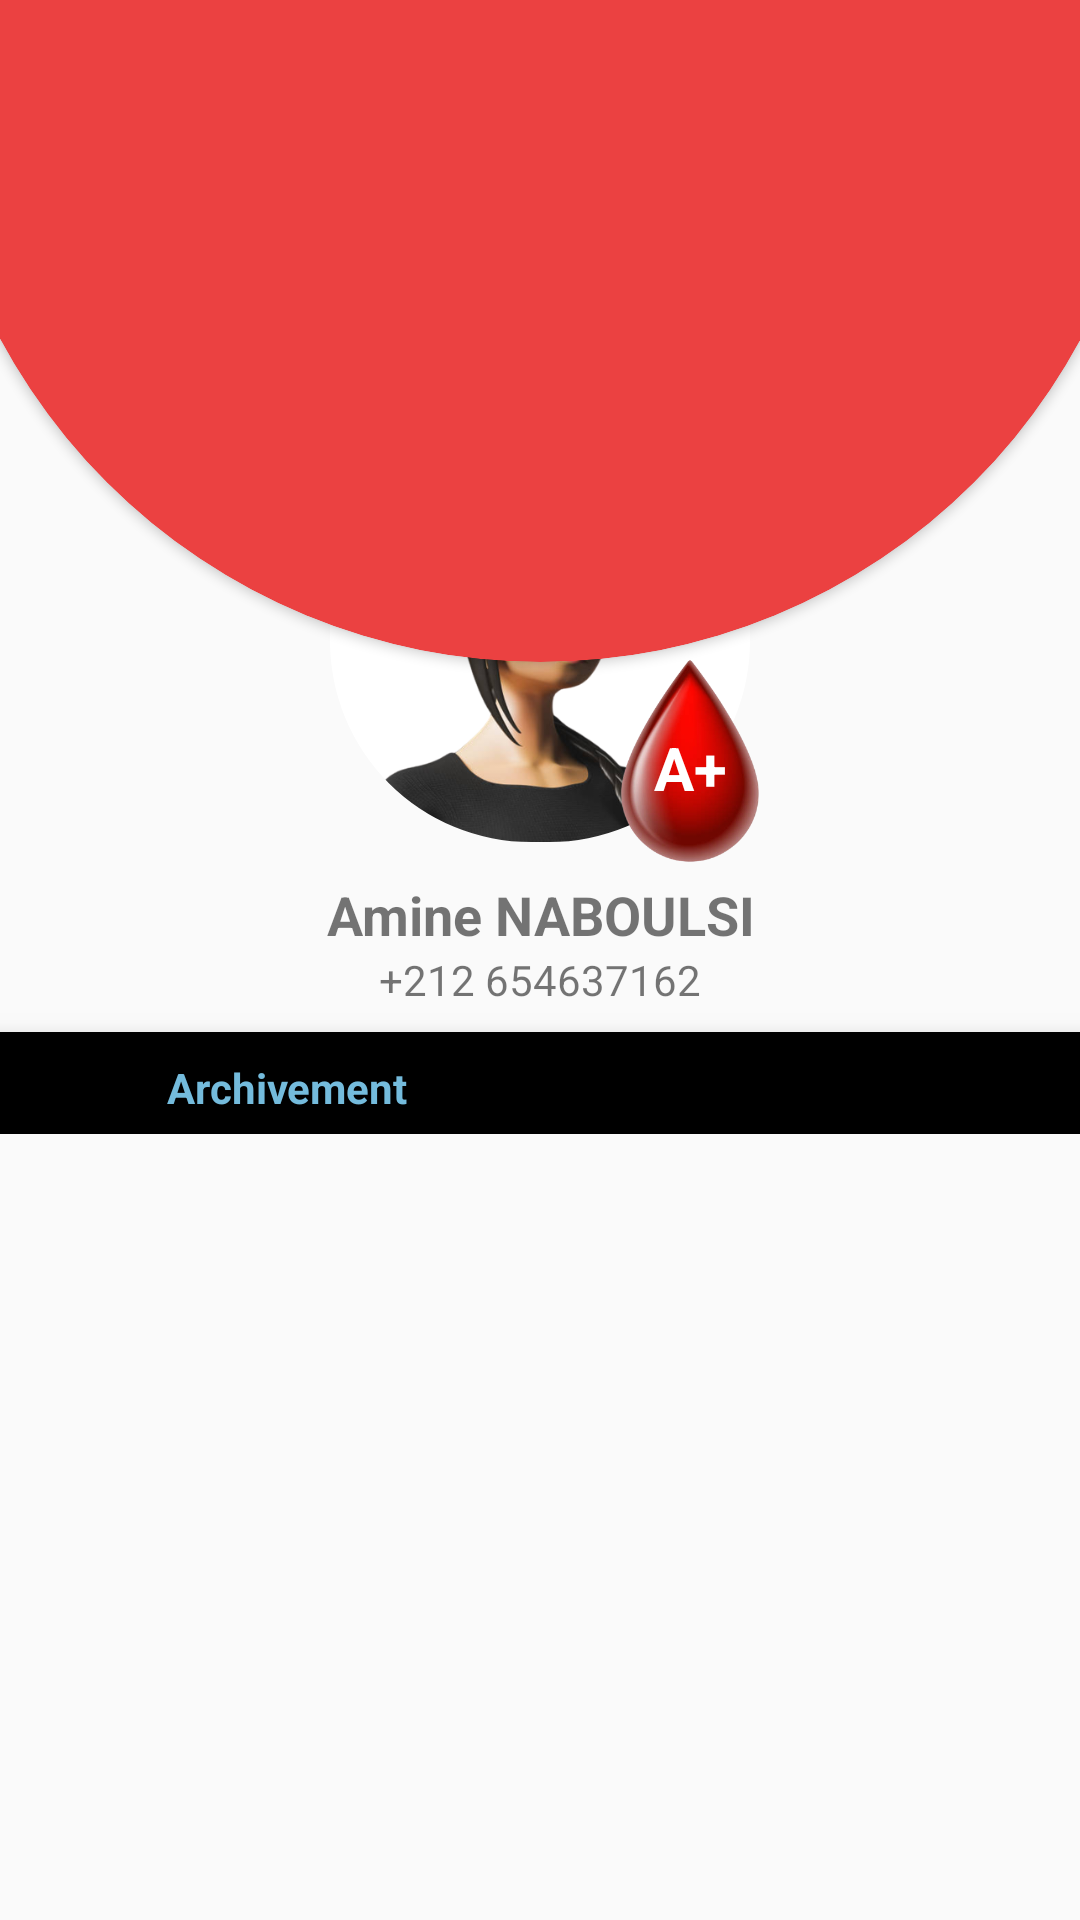

Android layout source for this screen:
<!-- AndroidManifest.xml: application theme Theme.BloodHelp -->
<!-- res/layout/fragment_profile.xml -->
<?xml version="1.0" encoding="utf-8"?>
<FrameLayout xmlns:android="http://schemas.android.com/apk/res/android"
    xmlns:tools="http://schemas.android.com/tools"
    android:layout_width="match_parent"
    android:layout_height="match_parent"
    xmlns:app="http://schemas.android.com/apk/res-auto"
    tools:context=".ProfileFragment">

    <ScrollView
        android:layout_width="match_parent"
        android:layout_height="match_parent">

    <androidx.constraintlayout.widget.ConstraintLayout
        android:layout_width="match_parent"
        android:layout_height="match_parent">

        <androidx.cardview.widget.CardView
            android:id="@+id/cardView"
            android:layout_width="match_parent"
            android:layout_height="420dp"
            android:layout_marginStart="-25dp"
            android:layout_marginTop="-200dp"
            android:layout_marginEnd="-25dp"
            android:backgroundTint="#EB4141"
            android:elevation="12dp"
            app:cardCornerRadius="220dp"
            app:layout_constraintEnd_toEndOf="parent"
            app:layout_constraintStart_toStartOf="parent"
            app:layout_constraintTop_toTopOf="parent" />

        <com.google.android.material.imageview.ShapeableImageView
            android:id="@+id/shapeableImageView"
            android:layout_width="140dp"
            android:layout_height="140dp"
            android:layout_marginTop="-80dp"
            android:background="@color/white"
            android:src="@drawable/img2"
            app:layout_constraintEnd_toEndOf="parent"
            app:layout_constraintStart_toStartOf="parent"
            app:layout_constraintTop_toBottomOf="@+id/cardView"
            app:shapeAppearanceOverlay="@style/imgcercle" />

        <TextView
            android:id="@+id/textView"
            android:layout_width="match_parent"
            android:layout_height="wrap_content"
            android:layout_marginTop="12dp"
            android:gravity="center"
            android:text="Amine NABOULSI"
            android:textSize="18dp"
            android:textStyle="bold"
            app:layout_constraintTop_toBottomOf="@+id/shapeableImageView" />

        <TextView
            android:id="@+id/textView2"
            android:layout_width="match_parent"
            android:layout_height="wrap_content"
            android:gravity="center"
            android:text="+212 654637162"
            app:layout_constraintEnd_toEndOf="parent"
            app:layout_constraintStart_toStartOf="parent"
            app:layout_constraintTop_toBottomOf="@+id/textView" />

        <ImageView
            android:id="@+id/imageView"
            android:layout_width="100dp"
            android:layout_height="100dp"
            android:layout_marginStart="100dp"
            android:layout_marginTop="90dp"
            android:src="@drawable/blood"
            app:layout_constraintBottom_toBottomOf="@+id/shapeableImageView"
            app:layout_constraintEnd_toEndOf="@+id/shapeableImageView"
            app:layout_constraintStart_toStartOf="@+id/shapeableImageView"
            app:layout_constraintTop_toTopOf="@+id/shapeableImageView">

        </ImageView>

        <TextView
            android:id="@+id/textView3"
            android:layout_width="wrap_content"
            android:layout_height="wrap_content"
            android:text="A+"
            android:textColor="@color/white"
            android:textSize="20dp"
            android:textStyle="bold"
            app:layout_constraintBottom_toBottomOf="@+id/imageView"
            app:layout_constraintEnd_toEndOf="@+id/imageView"
            app:layout_constraintStart_toStartOf="@+id/imageView"
            app:layout_constraintTop_toTopOf="@+id/imageView" />

        <com.google.android.material.bottomnavigation.BottomNavigationView
            android:id="@+id/bottomnavigation"
            android:layout_width="match_parent"
            android:layout_height="34dp"
            android:layout_marginTop="8dp"
            android:background="@drawable/cornerslayoutt"
            android:elevation="0dp"
            android:theme="@style/color_arch_acti"
            app:labelVisibilityMode="auto"
            app:layout_constraintTop_toBottomOf="@+id/textView2"
            app:menu="@menu/menu1"
            tools:layout_editor_absoluteX="49dp" />

        <FrameLayout
            android:id="@+id/body_"
            android:layout_width="match_parent"
            android:layout_height="wrap_content"

            app:layout_constraintEnd_toEndOf="parent"
            app:layout_constraintStart_toStartOf="parent"
            app:layout_constraintTop_toBottomOf="@+id/bottomnavigation" />
    </androidx.constraintlayout.widget.ConstraintLayout>


    </ScrollView>

</FrameLayout>
<!-- resources referenced by this layout -->
<resources>
  <color name="white">#FFFFFFFF</color>
  <!-- drawable blood: png bitmap (drawable, 73912 bytes) -->
  <!-- drawable img2: png bitmap (drawable, 126796 bytes) -->
  <style name="color_arch_acti" parent="">
          <item name="colorPrimary">#74BBDC</item>
      </style>
  <style name="imgcercle" parent="">
          <item name="cornerFamily">rounded</item>
          <item name="cornerSize">67dp</item>
      </style>
  <style name="Theme.BloodHelp" parent="Theme.MaterialComponents.DayNight.DarkActionBar.Bridge">
          
          <item name="colorPrimary">@color/purple_500</item>
          <item name="colorPrimaryVariant">@color/purple_700</item>
          <item name="colorOnPrimary">@color/white</item>
          
          <item name="colorSecondary">@color/teal_200</item>
          <item name="colorSecondaryVariant">@color/teal_700</item>
          <item name="colorOnSecondary">@color/black</item>
          
          <item name="android:statusBarColor">?attr/colorPrimaryVariant</item>
          
      </style>
  <color name="purple_500">#FF6200EE</color>
  <color name="purple_700">#FF3700B3</color>
  <color name="teal_200">#FF03DAC5</color>
  <color name="teal_700">#FF018786</color>
  <color name="black">#FF000000</color>
</resources>
